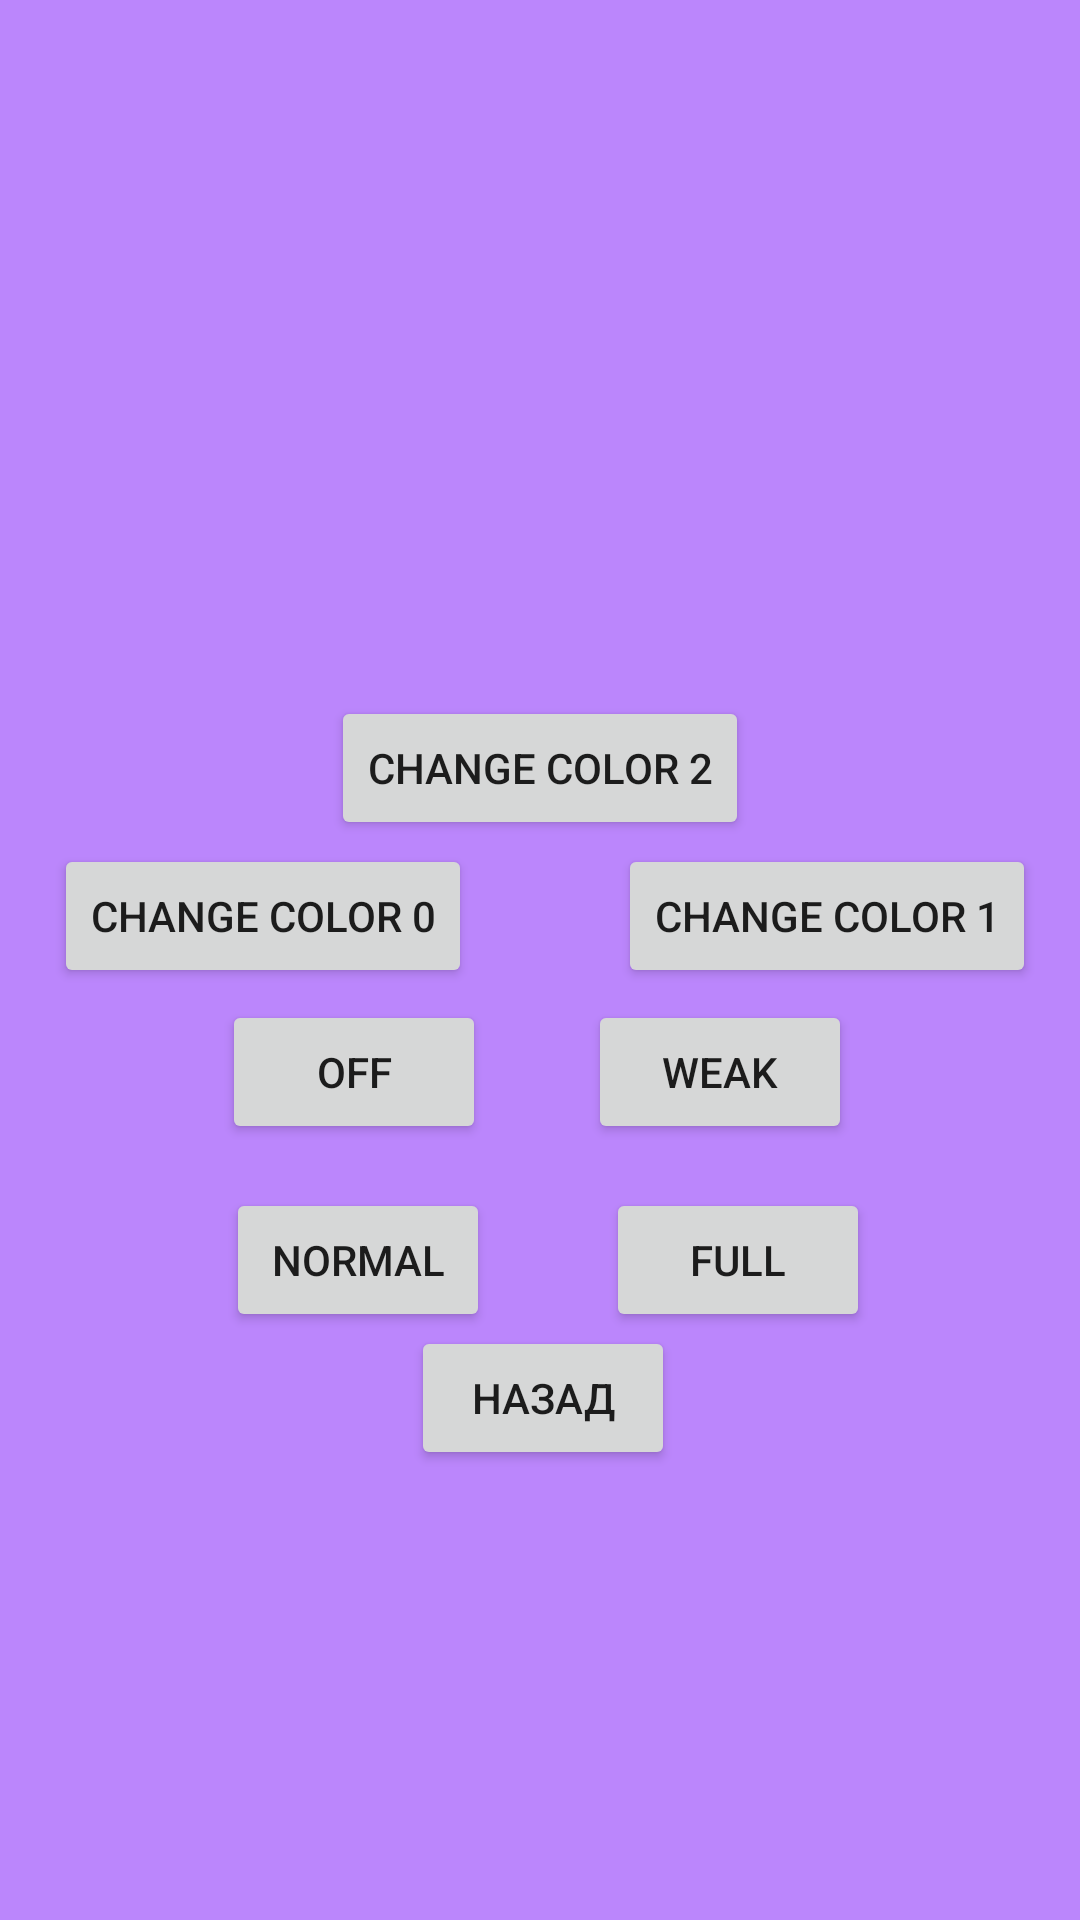

Android layout source for this screen:
<!-- AndroidManifest.xml: application theme Theme.LABA14 -->
<!-- res/layout/activity_final.xml -->
<?xml version="1.0" encoding="utf-8"?>
<androidx.constraintlayout.widget.ConstraintLayout xmlns:android="http://schemas.android.com/apk/res/android"
    xmlns:app="http://schemas.android.com/apk/res-auto"
    xmlns:tools="http://schemas.android.com/tools"
    android:layout_width="match_parent"
    android:layout_height="match_parent"
    android:background="@color/purple_200"
    tools:context=".Final"
    tools:layout_editor_absoluteX="-1dp"
    tools:layout_editor_absoluteY="-107dp">

    <Button
        android:id="@+id/button9"
        android:layout_width="wrap_content"
        android:layout_height="wrap_content"
        android:text="Change color 2"
        app:layout_constraintBottom_toBottomOf="parent"
        app:layout_constraintEnd_toEndOf="parent"
        app:layout_constraintStart_toStartOf="parent"
        app:layout_constraintTop_toTopOf="parent"
        app:layout_constraintVertical_bias="0.392" />

    <Button
        android:id="@+id/back"
        android:layout_width="wrap_content"
        android:layout_height="wrap_content"
        android:layout_marginBottom="150dp"
        android:text="@string/Back"
        app:layout_constraintBottom_toBottomOf="parent"
        app:layout_constraintEnd_toEndOf="parent"
        app:layout_constraintHorizontal_bias="0.504"
        app:layout_constraintStart_toStartOf="parent"
        app:layout_constraintTop_toTopOf="parent"
        app:layout_constraintVertical_bias="1.0" />

    <TextView
        android:id="@+id/textView"
        android:layout_width="wrap_content"
        android:layout_height="wrap_content"
        android:textSize="18dp"
        app:layout_constraintBottom_toBottomOf="parent"
        app:layout_constraintEnd_toEndOf="parent"
        app:layout_constraintHorizontal_bias="0.498"
        app:layout_constraintStart_toStartOf="parent"
        app:layout_constraintTop_toTopOf="parent"
        app:layout_constraintVertical_bias="0.079" />

    <Button
        android:id="@+id/button3"
        android:layout_width="wrap_content"
        android:layout_height="wrap_content"
        android:text="Off"
        app:layout_constraintBottom_toBottomOf="parent"
        app:layout_constraintEnd_toEndOf="parent"
        app:layout_constraintHorizontal_bias="0.272"
        app:layout_constraintStart_toStartOf="parent"
        app:layout_constraintTop_toTopOf="parent"
        app:layout_constraintVertical_bias="0.563" />

    <Button
        android:id="@+id/button6"
        android:layout_width="wrap_content"
        android:layout_height="wrap_content"
        android:text="Normal"
        app:layout_constraintBottom_toBottomOf="parent"
        app:layout_constraintEnd_toEndOf="parent"
        app:layout_constraintHorizontal_bias="0.277"
        app:layout_constraintStart_toStartOf="parent"
        app:layout_constraintTop_toTopOf="parent"
        app:layout_constraintVertical_bias="0.669" />

    <Button
        android:id="@+id/button5"
        android:layout_width="wrap_content"
        android:layout_height="wrap_content"
        android:text="Weak"
        app:layout_constraintBottom_toBottomOf="parent"
        app:layout_constraintEnd_toEndOf="parent"
        app:layout_constraintHorizontal_bias="0.721"
        app:layout_constraintStart_toStartOf="parent"
        app:layout_constraintTop_toTopOf="parent"
        app:layout_constraintVertical_bias="0.563" />

    <Button
        android:id="@+id/button7"
        android:layout_width="wrap_content"
        android:layout_height="wrap_content"
        android:text="Full"
        app:layout_constraintBottom_toBottomOf="parent"
        app:layout_constraintEnd_toEndOf="parent"
        app:layout_constraintHorizontal_bias="0.743"
        app:layout_constraintStart_toStartOf="parent"
        app:layout_constraintTop_toTopOf="parent"
        app:layout_constraintVertical_bias="0.669" />

    <Button
        android:id="@+id/button4"
        android:layout_width="wrap_content"
        android:layout_height="wrap_content"
        android:text="Change color 0"
        app:layout_constraintBottom_toBottomOf="parent"
        app:layout_constraintEnd_toEndOf="parent"
        app:layout_constraintHorizontal_bias="0.081"
        app:layout_constraintStart_toStartOf="parent"
        app:layout_constraintTop_toTopOf="parent"
        app:layout_constraintVertical_bias="0.475" />

    <Button
        android:id="@+id/button8"
        android:layout_width="wrap_content"
        android:layout_height="wrap_content"
        android:text="Change color 1"
        app:layout_constraintBottom_toBottomOf="parent"
        app:layout_constraintEnd_toEndOf="parent"
        app:layout_constraintHorizontal_bias="0.934"
        app:layout_constraintStart_toStartOf="parent"
        app:layout_constraintTop_toTopOf="parent"
        app:layout_constraintVertical_bias="0.475" />

</androidx.constraintlayout.widget.ConstraintLayout>
<!-- resources referenced by this layout -->
<resources>
  <string name="Back">Назад</string>
  <style name="Theme.LABA14" parent="Theme.MaterialComponents.DayNight.DarkActionBar">
          
          <item name="colorPrimary">@color/purple_500</item>
          <item name="colorPrimaryVariant">@color/purple_700</item>
          <item name="colorOnPrimary">@color/white</item>
          
          <item name="colorSecondary">@color/teal_200</item>
          <item name="colorSecondaryVariant">@color/teal_700</item>
          <item name="colorOnSecondary">@color/black</item>
          
          <item name="android:statusBarColor">?attr/colorPrimaryVariant</item>
          
      </style>
  <!-- not gathered from this repository: default colours our renderer supplied (Android Studio template values) -->
  <color name="purple_200">#FFBB86FC</color>
  <color name="purple_500">#FF6200EE</color>
  <color name="purple_700">#FF3700B3</color>
  <color name="teal_200">#FF03DAC5</color>
  <color name="teal_700">#FF018786</color>
  <color name="black">#FF000000</color>
  <color name="white">#FFFFFFFF</color>
</resources>
